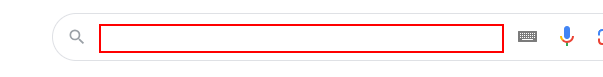
Workflow: broweropen

Step 1: type "i_str_shoppingmallname + "[k(enter)]"" into the text box

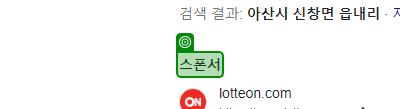
Step 2: check the element in window 'g마켓 - Google 검색' (chrome.exe)

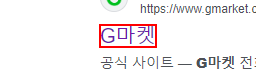
Step 3: click on the element in window '* - Google 검색' (chrome.exe)

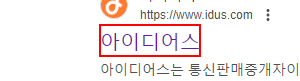
Step 4: click on the heading in window '* - Google 검색' (chrome.exe)
